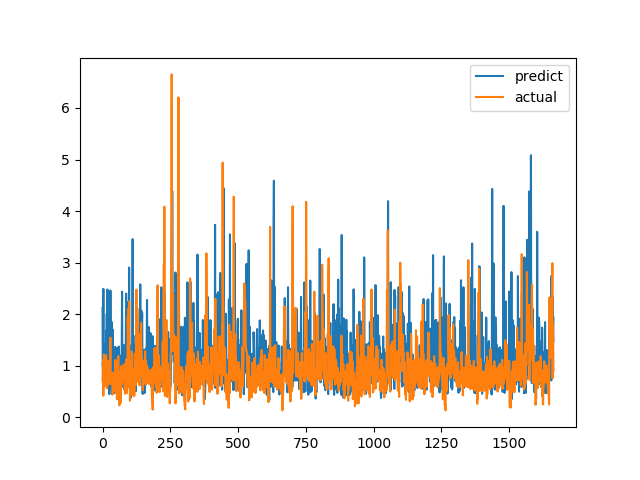

The table this chart was drawn from, first rows:
predict, actual
2.122, 0.7094
0.9728, 1.015
1.26, 1.116
2.491, 0.4183
1.289, 1.002
1.202, 1.219
1.418, 1.143
1.345, 0.6528
0.6453, 0.6747
0.6727, 0.601
0.9409, 0.6695
0.8978, 0.6538
0.6287, 0.7814
1.679, 1.206
0.7505, 0.8469
1.974, 0.8286
2.013, 0.6482
0.9175, 0.5624
2.478, 0.7183
1.28, 1.1
1.335, 0.9542
1.007, 0.729
1.149, 0.6694
0.6316, 0.8631
1.174, 0.6465
0.4488, 0.8223
0.8886, 0.9236
0.9285, 0.8301
0.8575, 1.067
2.459, 1.546
1.218, 0.6827
0.572, 0.6386
1.408, 0.6464
1.853, 0.6881
0.6444, 0.7274
0.4475, 0.65
1.082, 0.8694
1.704, 0.4409
1.266, 0.4519
0.5629, 0.7575
0.6147, 0.4952
0.9114, 0.6851
0.4671, 0.7244
0.4807, 0.8654
0.9587, 0.74
1.249, 0.8071
0.65, 0.8204
1.366, 1.114
0.5166, 1.109
1.014, 0.4751
0.724, 1.039
0.8645, 0.9458
0.9772, 0.7878
1.056, 0.3505
1.341, 0.9368
0.6095, 0.9868
0.6755, 0.647
0.6227, 1.03
1.051, 1.187
0.7862, 0.9329
... 1,604 more rows
